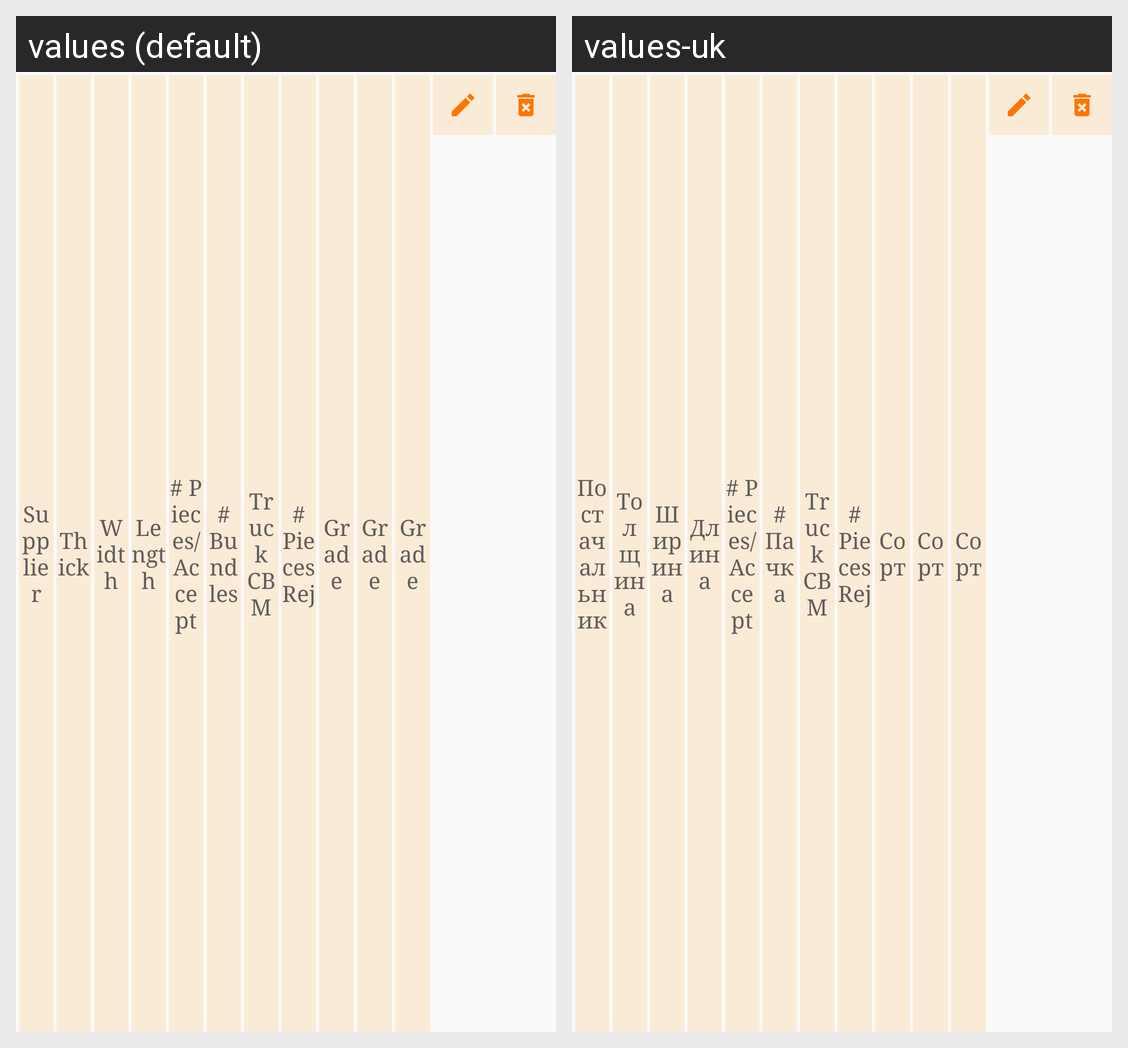

The Android screen above is rendered under two locales of the same app. Produce the string resources it draws, with the default and per-locale values.
Android screen res/layout/edit_row.xml rendered under 2 locales, left to right: values (default), values-uk. Device: Nexus 5 (rendered at 1080×1920; each locale shown at half size, 540×960, under a caption strip naming it); theme AppTheme.
Strings drawn on this screen, with the default value and each locale's value (text and hints the layout hard-codes, and strings that could not be matched under every locale, appear in the picture but are not listed):

supplier_name
  values: Supplier
  values-uk: Постачальник

thickness
  values: Thick
  values-uk: Толщина

width
  values: Width
  values-uk: Ширина

length
  values: Length
  values-uk: Длина

no_pieces_accept
  values: # Pieces/Accept
  values-uk: # Pieces/Accept

no_bundle
  values: # Bundles
  values-uk: # Пачка

truck_cbm
  values: Truck CBM
  values-uk: Truck CBM

no_pieces_rej
  values: # Pieces Rej
  values-uk: # Pieces Rej

grade
  values: Grade
  values-uk: Сорт
